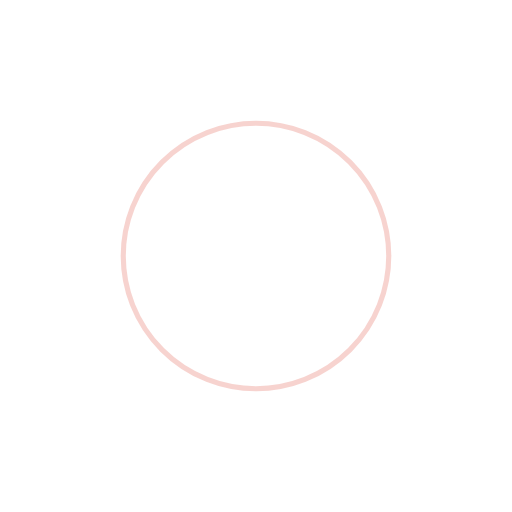
t = 0.00 s
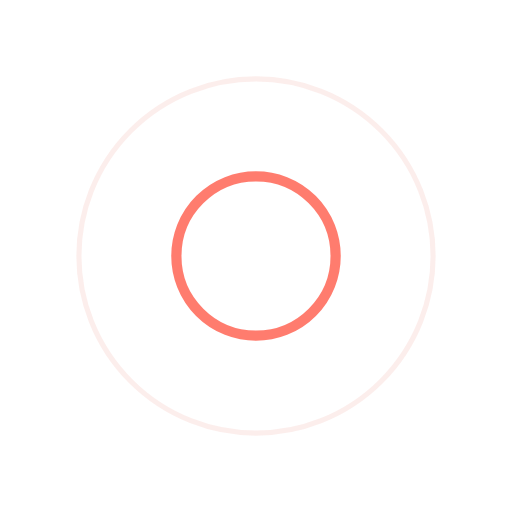
t = 0.25 s
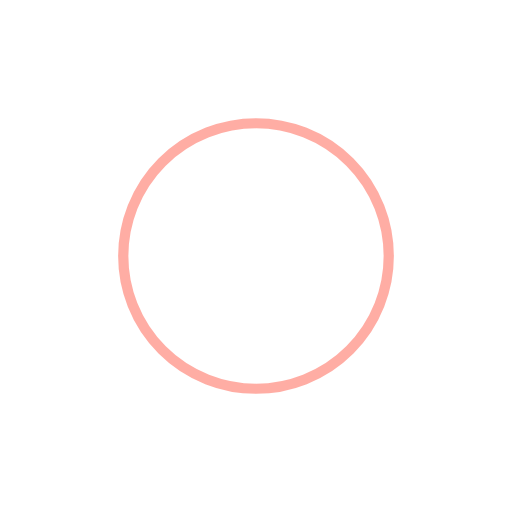
t = 0.50 s
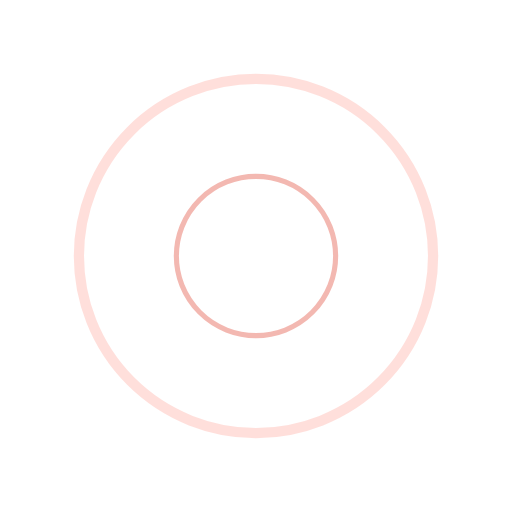
t = 0.75 s

The animated SVG that drew these frames (rendered in a browser with its animation timeline set to each time). Animation: 4 SMIL elements (animate=4); one cycle of 1.00 s, repeats indefinitely.

<svg width="80px"  height="80px"  xmlns="http://www.w3.org/2000/svg" viewBox="0 0 100 100" preserveAspectRatio="xMidYMid" class="lds-ripple">
    <circle cx="50" cy="50" r="14.0334" fill="none" stroke="#f0a79f" stroke-width="1">
      <animate attributeName="r" calcMode="spline" values="0;40" keyTimes="0;1" dur="1" keySplines="0 0.2 0.8 1" begin="-0.5s" repeatCount="indefinite"></animate>
      <animate attributeName="opacity" calcMode="spline" values="1;0" keyTimes="0;1" dur="1" keySplines="0.2 0 0.8 1" begin="-0.5s" repeatCount="indefinite"></animate>
    </circle>
    <circle cx="50" cy="50" r="33.5671" fill="none" stroke="#ff5c4b" stroke-width="2">
      <animate attributeName="r" calcMode="spline" values="0;40" keyTimes="0;1" dur="1" keySplines="0 0.2 0.8 1" begin="0s" repeatCount="indefinite"></animate>
      <animate attributeName="opacity" calcMode="spline" values="1;0" keyTimes="0;1" dur="1" keySplines="0.2 0 0.8 1" begin="0s" repeatCount="indefinite"></animate>
    </circle>
  </svg>
